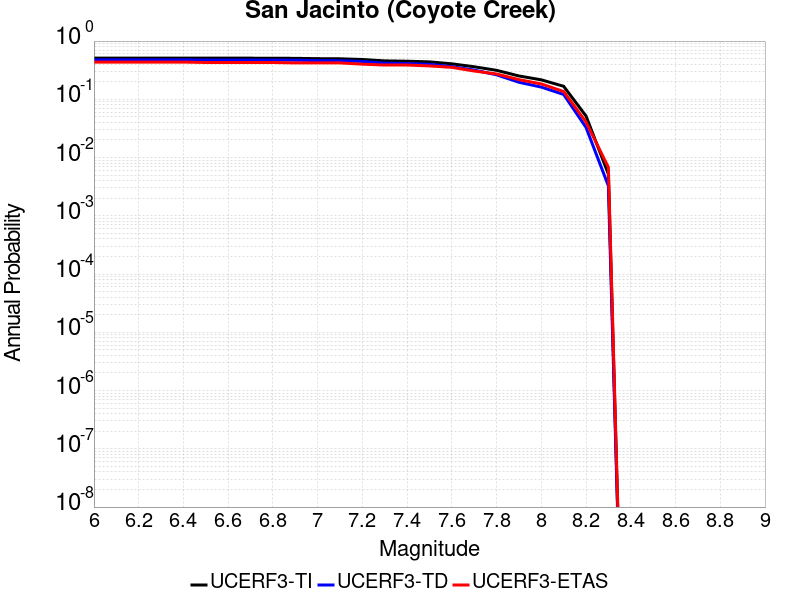

Source data for this figure (header and first rows):
Magnitude, UCERF3-TI Prob, UCERF3-TD Prob, UCERF3-ETAS Prob
6.0, 0.5104, 0.4747, 0.4354
6.1, 0.5104, 0.4747, 0.4354
6.2, 0.5104, 0.4747, 0.4354
6.3, 0.5104, 0.4747, 0.4354
6.4, 0.5104, 0.4747, 0.4354
6.5, 0.5092, 0.4734, 0.4286
6.6, 0.5092, 0.4734, 0.4286
6.7, 0.5084, 0.4725, 0.4286
6.8, 0.5066, 0.4708, 0.4286
6.9, 0.5054, 0.4695, 0.4218
7.0, 0.4985, 0.4623, 0.4218
7.1, 0.4959, 0.4597, 0.4218
7.2, 0.4828, 0.4461, 0.4014
7.3, 0.4569, 0.4174, 0.3878
7.4, 0.4507, 0.4106, 0.3878
7.5, 0.4395, 0.3987, 0.3741
7.6, 0.4067, 0.3644, 0.3537
7.7, 0.3621, 0.3176, 0.3061
7.8, 0.3146, 0.2633, 0.2721
7.9, 0.2517, 0.1964, 0.2177
8.0, 0.216, 0.162, 0.1837
8.1, 0.1674, 0.1212, 0.1361
8.2, 0.05173, 0.03298, 0.04082
8.3, 0.005218, 0.003266, 0.006803
